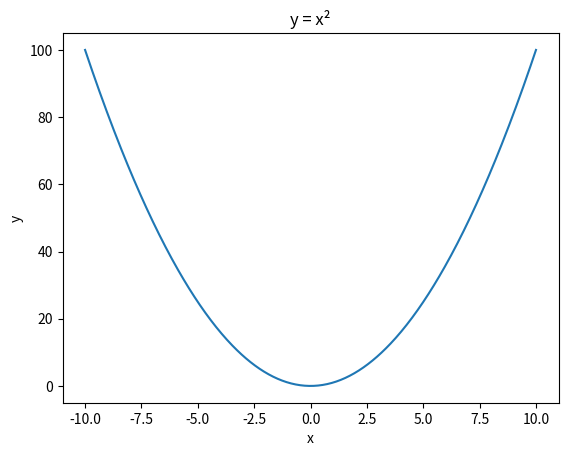

This chart was generated by the following Python code:
import numpy as np
import matplotlib.pyplot as plt

x = np.linspace(-10, 10, 500)
y = x**2

plt.plot(x, y)
plt.xlabel("x")
plt.ylabel("y")
plt.title("y = x²")
plt.show()
